Photos from the image-classification dataset "roi_images" in the GitHub repository bruce17022006/DL_MINI_PROJECT. Its 2 classes are: no seatbelt, seatbelt.

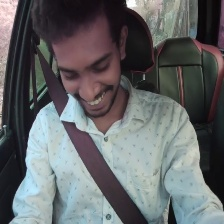
Label: seatbelt

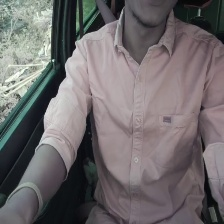
Label: no seatbelt

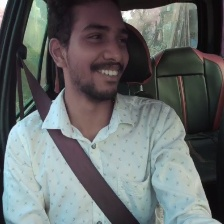
Label: seatbelt

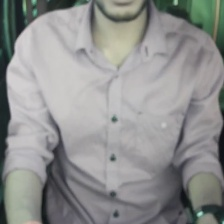
Label: no seatbelt

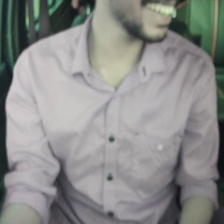
Label: no seatbelt

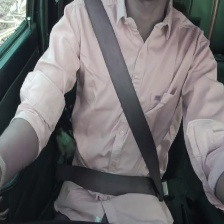
Label: seatbelt
